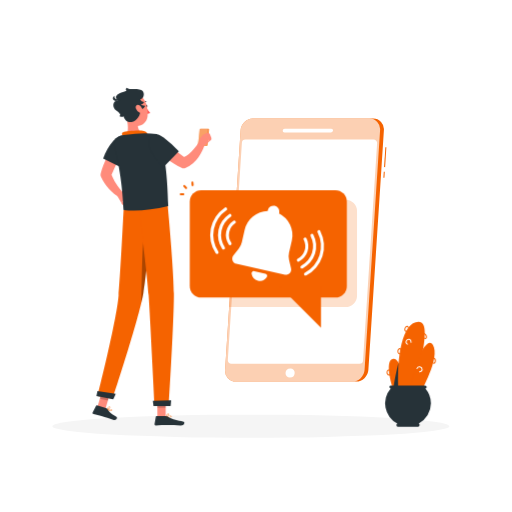
t = 0.00 s
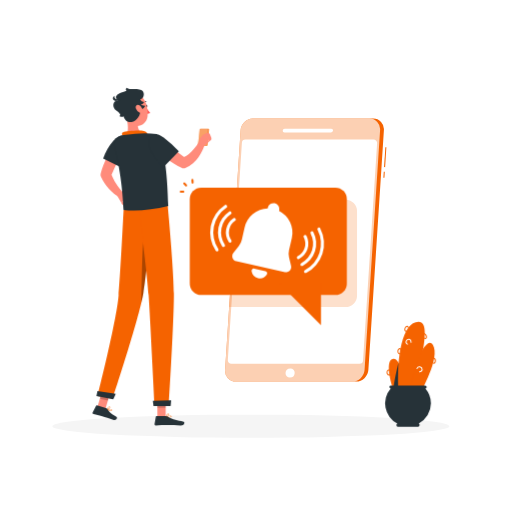
t = 0.19 s
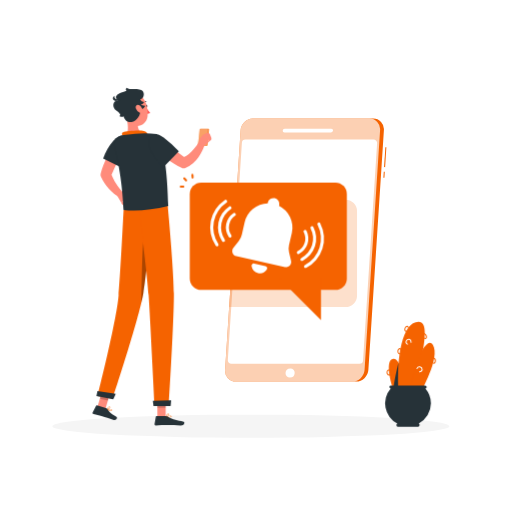
t = 0.56 s
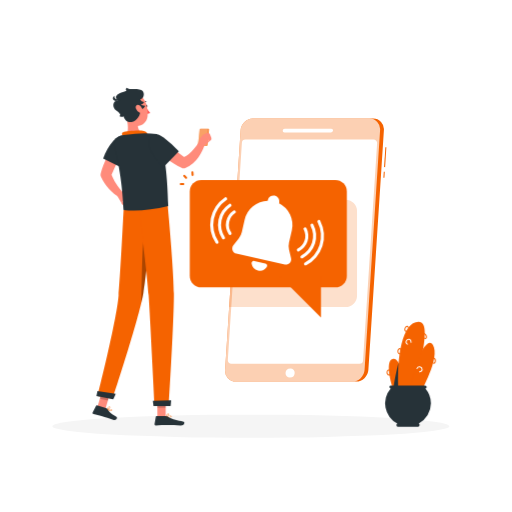
t = 0.75 s
t = 0.94 s: frame unchanged from t = 0.56 s, image omitted
t = 1.31 s: frame unchanged from t = 0.19 s, image omitted

The animated SVG that drew these frames (rendered in a browser with its animation timeline set to each time). Animation: 1 CSS @keyframes rule; one cycle of 1.50 s, repeats indefinitely.

<svg class="animated" id="freepik_stories-push-notifications" xmlns="http://www.w3.org/2000/svg" viewBox="0 0 500 500" version="1.1" xmlns:xlink="http://www.w3.org/1999/xlink" xmlns:svgjs="http://svgjs.com/svgjs"><style>svg#freepik_stories-push-notifications:not(.animated) .animable {opacity: 0;}svg#freepik_stories-push-notifications.animated #freepik--Notification--inject-1 {animation: 1.5s Infinite  linear floating;animation-delay: 0s;}            @keyframes floating {                0% {                    opacity: 1;                    transform: translateY(0px);                }                50% {                    transform: translateY(-10px);                }                100% {                    opacity: 1;                    transform: translateY(0px);                }            }        .animator-hidden { display: none; }</style><g id="freepik--background-complete--inject-1" class="animable animator-active animator-hidden" style="transform-origin: 250px 226.935px;"><rect y="382.4" width="500" height="0.25" style="fill: rgb(235, 235, 235); transform-origin: 250px 382.525px;" id="eltxh56g0mnq" class="animable"></rect><rect x="416.78" y="398.49" width="33.12" height="0.25" style="fill: rgb(235, 235, 235); transform-origin: 433.34px 398.615px;" id="el4vzy6cgqrcv" class="animable"></rect><rect x="292.75" y="398.62" width="8.69" height="0.25" style="fill: rgb(235, 235, 235); transform-origin: 297.095px 398.745px;" id="elpxpd30j9szg" class="animable"></rect><rect x="354.33" y="389.21" width="61.44" height="0.25" style="fill: rgb(235, 235, 235); transform-origin: 385.05px 389.335px;" id="elbdkpg1nv8za" class="animable"></rect><rect x="212.45" y="395.11" width="12.69" height="0.25" style="fill: rgb(235, 235, 235); transform-origin: 218.795px 395.235px;" id="el0r4pn6df3lk" class="animable"></rect><rect x="166.72" y="395.11" width="36.83" height="0.25" style="fill: rgb(235, 235, 235); transform-origin: 185.135px 395.235px;" id="elt4aj1fgpgmf" class="animable"></rect><rect x="52.46" y="390.89" width="25.43" height="0.25" style="fill: rgb(235, 235, 235); transform-origin: 65.175px 391.015px;" id="ell99m32u7wbo" class="animable"></rect><rect x="83.89" y="390.89" width="74.89" height="0.25" style="fill: rgb(235, 235, 235); transform-origin: 121.335px 391.015px;" id="el2ph3c9h77c6" class="animable"></rect><path d="M237,337.8H43.91a5.71,5.71,0,0,1-5.7-5.71V60.66A5.71,5.71,0,0,1,43.91,55H237a5.71,5.71,0,0,1,5.71,5.71V332.09A5.71,5.71,0,0,1,237,337.8ZM43.91,55.2a5.46,5.46,0,0,0-5.45,5.46V332.09a5.46,5.46,0,0,0,5.45,5.46H237a5.47,5.47,0,0,0,5.46-5.46V60.66A5.47,5.47,0,0,0,237,55.2Z" style="fill: rgb(235, 235, 235); transform-origin: 140.46px 196.4px;" id="eln3jeibztkwc" class="animable"></path><path d="M453.31,337.8H260.21a5.72,5.72,0,0,1-5.71-5.71V60.66A5.72,5.72,0,0,1,260.21,55h193.1A5.71,5.71,0,0,1,459,60.66V332.09A5.71,5.71,0,0,1,453.31,337.8ZM260.21,55.2a5.47,5.47,0,0,0-5.46,5.46V332.09a5.47,5.47,0,0,0,5.46,5.46h193.1a5.47,5.47,0,0,0,5.46-5.46V60.66a5.47,5.47,0,0,0-5.46-5.46Z" style="fill: rgb(235, 235, 235); transform-origin: 356.75px 196.4px;" id="elmsopmxs4kqq" class="animable"></path><g id="elzwvqu4h8tw"><rect x="190.78" y="71.97" width="243.04" height="177.53" style="fill: rgb(230, 230, 230); transform-origin: 312.3px 160.735px; transform: rotate(180deg);" class="animable" id="elzzs9nw24tcg"></rect></g><g id="el3m6y5s43q7"><rect x="180.03" y="71.97" width="251.29" height="177.53" style="fill: rgb(240, 240, 240); transform-origin: 305.675px 160.735px; transform: rotate(180deg);" class="animable" id="eltzaj59mx0ep"></rect></g><g id="elsa8imf5zdi"><rect x="231.96" y="50.14" width="147.45" height="221.21" style="fill: rgb(250, 250, 250); transform-origin: 305.685px 160.745px; transform: rotate(90deg);" class="animable" id="elpzfs2jsyqu"></rect></g><polygon points="362.51 234.46 312.15 87.02 264.06 87.02 314.42 234.46 362.51 234.46" style="fill: rgb(255, 255, 255); transform-origin: 313.285px 160.74px;" id="elyp6bdv6tr4b" class="animable"></polygon><polygon points="304.09 234.46 253.73 87.02 234.99 87.02 285.35 234.46 304.09 234.46" style="fill: rgb(255, 255, 255); transform-origin: 269.54px 160.74px;" id="elm4fl3g3t7y" class="animable"></polygon><g id="elzlgwvml7ysl"><rect x="122.31" y="159.78" width="147.45" height="1.91" style="fill: rgb(230, 230, 230); transform-origin: 196.035px 160.735px; transform: rotate(90deg);" class="animable" id="ell6eb7q2sdgg"></rect></g><g id="elsokyadu6c5n"><rect x="64.58" y="79.54" width="85.82" height="121.67" style="fill: rgb(224, 224, 224); transform-origin: 107.49px 140.375px; transform: rotate(180deg);" class="animable" id="elgjmr4gutplv"></rect></g><g id="elpb5rkm9b8y"><rect x="58.5" y="79.54" width="88.46" height="121.67" style="fill: rgb(245, 245, 245); transform-origin: 102.73px 140.375px; transform: rotate(180deg);" class="animable" id="el2pj65ji7pwx"></rect></g><g id="eldu934owqpa9"><rect x="51.48" y="104.88" width="102.49" height="71" style="fill: rgb(255, 255, 255); transform-origin: 102.725px 140.38px; transform: rotate(90deg);" class="animable" id="el66kce1egwbl"></rect></g><path d="M97.93,286.4c6.37-15.72,21.52-21.57,26.76-31.5,6.85-13,6.81-32.51,1-39.54-5.08-6.12-21.88,35.24-23.77,39.86a132.21,132.21,0,0,0-9.62,39.11c.14-9.71.27-18.63.38-25.51.36-22.44.8-29.66,1-31.88.7-1.09,1.53-2.35,2-3,4.07-5.73,13.09-12.56,17.6-20.89,6.58-12.17,5.52-26.73.9-32.15-4.83-5.67-13.36,7.73-17.89,21s-2.6,26-3.87,37c-.26,2.16-.54,10.37-.79,21.77-1.38-12.26-4.12-20.47-9.19-28.13-6.24-9.41-11.63-20.87-16.77-19.39s-2.38,16.65,1.69,27.29C71,249.92,88.85,259.38,91.48,267c-.31,15.44-.59,35-.78,53.23-1.41-9.41-.44-10.2-6.22-24.61C81.05,287.06,67,276.5,65.3,282.38s.87,17,6.18,24.8c4.29,6.28,13.8,6.27,16,10.17.51.91,2.21,4.4,3.18,6.4-.23,22.24-.33,41.88-.22,48.57l.92.07c0-1.73.07-13,.25-28,2.31-8,17.86-12.61,22.66-20.9,5-8.67,8.64-18.79,6.48-25.56-1.8-5.65-16,2-21.71,11.39-3.83,6.24-6.17,12.89-7.26,21.83.13-10.2.28-21.16.42-31.5C93.37,297.05,96,291.11,97.93,286.4Z" style="fill: rgb(230, 230, 230); transform-origin: 96.4072px 275.977px;" id="ellmsgmxbbw9" class="animable"></path><path d="M107.06,382.4H74.38a3.75,3.75,0,0,1-3.67-3L68.39,368h44.67l-2.32,11.43A3.77,3.77,0,0,1,107.06,382.4Z" style="fill: rgb(240, 240, 240); transform-origin: 90.725px 375.2px;" id="elixfpz17h6tc" class="animable"></path><path d="M114,372.39H67.45a2.2,2.2,0,0,1-2.18-1.95l-1-8.45a2.2,2.2,0,0,1,2.18-2.44h48.44a2.19,2.19,0,0,1,2.18,2.44l-1,8.45A2.2,2.2,0,0,1,114,372.39Z" style="fill: rgb(240, 240, 240); transform-origin: 90.6706px 365.97px;" id="el7ugzbttbwbd" class="animable"></path><g id="el03vhlotlpzod"><rect x="405.64" y="267.62" width="9.99" height="107.49" style="fill: rgb(240, 240, 240); transform-origin: 410.635px 321.365px; transform: rotate(180deg);" class="animable" id="el5k3wxfzznh7"></rect></g><g id="elb1y2s94k3v"><rect x="202.06" y="375.11" width="209.73" height="7.16" style="fill: rgb(240, 240, 240); transform-origin: 306.925px 378.69px; transform: rotate(180deg);" class="animable" id="elhphobsddww"></rect></g><rect x="198.23" y="267.62" width="207.41" height="107.49" style="fill: rgb(245, 245, 245); transform-origin: 301.935px 321.365px;" id="eldfsoskgtjog" class="animable"></rect><g id="eli3rq0vyydad"><rect x="407.99" y="260.84" width="10.32" height="6.78" style="fill: rgb(224, 224, 224); transform-origin: 413.15px 264.23px; transform: rotate(180deg);" class="animable" id="elmkyniyh53sn"></rect></g><rect x="195.54" y="260.84" width="212.45" height="6.78" style="fill: rgb(235, 235, 235); transform-origin: 301.765px 264.23px;" id="elvgjpodykh69" class="animable"></rect><path d="M390.75,314H213.11a8,8,0,0,1-8-8V283a8,8,0,0,1,8-8H390.75a8,8,0,0,1,8,8v23A8,8,0,0,1,390.75,314ZM213.11,277a6,6,0,0,0-6,6v23a6,6,0,0,0,6,6H390.75a6,6,0,0,0,6-6V283a6,6,0,0,0-6-6Z" style="fill: rgb(255, 255, 255); transform-origin: 301.93px 294.5px;" id="el611gqvm5ekp" class="animable"></path><path d="M390.75,362.19H213.11a8,8,0,0,1-8-8v-23a8,8,0,0,1,8-8H390.75a8,8,0,0,1,8,8v23A8,8,0,0,1,390.75,362.19ZM213.11,325.11a6,6,0,0,0-6,6v23a6,6,0,0,0,6,6H390.75a6,6,0,0,0,6-6v-23a6,6,0,0,0-6-6Z" style="fill: rgb(255, 255, 255); transform-origin: 301.93px 342.69px;" id="eljaop50r37qh" class="animable"></path><path d="M350.38,298h-96.9a2.6,2.6,0,0,1-2.6-2.59v-1.9a2.6,2.6,0,0,1,2.6-2.59h96.9a2.6,2.6,0,0,1,2.6,2.59v1.9A2.6,2.6,0,0,1,350.38,298ZM253.48,293a.61.61,0,0,0-.6.59v1.9a.61.61,0,0,0,.6.59h96.9a.6.6,0,0,0,.6-.59v-1.9a.6.6,0,0,0-.6-.59Z" style="fill: rgb(255, 255, 255); transform-origin: 301.93px 294.46px;" id="elg5rsyfl83rr" class="animable"></path><path d="M350.38,346.19h-96.9a2.6,2.6,0,0,1-2.6-2.59v-1.9a2.6,2.6,0,0,1,2.6-2.59h96.9a2.6,2.6,0,0,1,2.6,2.59v1.9A2.6,2.6,0,0,1,350.38,346.19Zm-96.9-5.08a.61.61,0,0,0-.6.59v1.9a.61.61,0,0,0,.6.59h96.9a.6.6,0,0,0,.6-.59v-1.9a.6.6,0,0,0-.6-.59Z" style="fill: rgb(255, 255, 255); transform-origin: 301.93px 342.65px;" id="el5zmd55kzd7" class="animable"></path></g><g id="freepik--Shadow--inject-1" class="animable" style="transform-origin: 245px 416.24px;"><ellipse id="freepik--path--inject-1" cx="245" cy="416.24" rx="193.89" ry="11.32" style="fill: rgb(245, 245, 245); transform-origin: 245px 416.24px;" class="animable"></ellipse></g><g id="freepik--Device--inject-1" class="animable" style="transform-origin: 298.549px 244.185px;"><g id="el9extnp6gttr"><rect x="372.13" y="170.22" width="5.9" height="1" style="fill: #F56300; transform-origin: 375.08px 170.72px; transform: rotate(-86.3deg);" class="animable" id="ell3xx361dp9a"></rect></g><g id="elzuv87qz5blh"><rect x="366.5" y="153.05" width="19.39" height="1" style="fill: #F56300; transform-origin: 376.195px 153.55px; transform: rotate(-86.31deg);" class="animable" id="el2t9ruwhhtqk"></rect></g><path d="M364.44,115.74H246.89A12.14,12.14,0,0,0,235,126.93l-15.19,234.5a10.4,10.4,0,0,0,10.47,11.2H347.81a12.16,12.16,0,0,0,11.92-11.2l15.18-234.5A10.39,10.39,0,0,0,364.44,115.74Z" style="fill: #F56300; transform-origin: 297.36px 244.185px;" id="el7jolu27rwk5" class="animable"></path><g id="el5l3uy67dtg5"><path d="M360.71,115.74H246.89A12.14,12.14,0,0,0,235,126.93l-15.19,234.5a10.4,10.4,0,0,0,10.47,11.2H344.08A12.16,12.16,0,0,0,356,361.43l15.18-234.5A10.39,10.39,0,0,0,360.71,115.74Z" style="fill: rgb(255, 255, 255); opacity: 0.7; transform-origin: 295.495px 244.185px;" class="animable" id="el7k7mav2ajfo"></path></g><path d="M351.11,355.3H225.91a3.42,3.42,0,0,1-3.42-3.64l13.74-212.2a3.42,3.42,0,0,1,3.41-3.2H364.85a3.43,3.43,0,0,1,3.42,3.65L354.53,352.1A3.42,3.42,0,0,1,351.11,355.3Z" style="fill: rgb(255, 255, 255); transform-origin: 295.38px 245.78px;" id="eliacnfytyepr" class="animable"></path><path d="M323.29,129.32H277.78a1.69,1.69,0,0,1-1.7-1.82h0a2,2,0,0,1,1.93-1.81h45.51a1.68,1.68,0,0,1,1.7,1.81h0A2,2,0,0,1,323.29,129.32Z" style="fill: rgb(255, 255, 255); transform-origin: 300.65px 127.505px;" id="elrmzxaj9ztka" class="animable"></path><path d="M287.77,364.21a4.75,4.75,0,0,1-4.69,4.46,4.2,4.2,0,0,1-4.23-4.46,4.75,4.75,0,0,1,4.69-4.45A4.19,4.19,0,0,1,287.77,364.21Z" style="fill: rgb(255, 255, 255); transform-origin: 283.31px 364.215px;" id="el4nwci3yd0r7" class="animable"></path><g id="el1uupavxsjn3"><path d="M337.47,195H230.56l-6.8,104.9H337.47a11.22,11.22,0,0,0,11.2-11.19V206.23A11.22,11.22,0,0,0,337.47,195Z" style="fill: #F56300; opacity: 0.2; transform-origin: 286.215px 247.45px;" class="animable" id="elcs267qisd9d"></path></g></g><g id="freepik--Notification--inject-1" class="animable" style="transform-origin: 257.09px 248.659px;"><rect x="185.29" y="185.71" width="153.42" height="104.91" rx="11.2" style="fill: #F56300; transform-origin: 262px 238.165px;" id="elztmouqhlf8m" class="animable"></rect><path d="M181.71,184.5a1,1,0,0,1-.7-.29l-1.8-1.79a1,1,0,0,1,1.42-1.42l1.79,1.8a1,1,0,0,1,0,1.41A1,1,0,0,1,181.71,184.5Z" style="fill: #F56300; transform-origin: 180.814px 182.604px;" id="eldgcoixm67lw" class="animable"></path><path d="M179,190.78h-2.53a1,1,0,0,1,0-2H179a1,1,0,0,1,0,2Z" style="fill: #F56300; transform-origin: 177.735px 189.78px;" id="el807u7sg35sc" class="animable"></path><path d="M188.08,181.8a1,1,0,0,1-1-.93l-.18-2.53a1,1,0,0,1,.93-1.07,1,1,0,0,1,1.06.93l.19,2.53a1,1,0,0,1-.93,1.07Z" style="fill: #F56300; transform-origin: 187.99px 179.534px;" id="elrmmal9mb8yn" class="animable"></path><polygon points="273.19 279.83 313.42 320.05 313.42 279.83 273.19 279.83" style="fill: #F56300; transform-origin: 293.305px 299.94px;" id="elwed9xoca6p7" class="animable"></polygon><path d="M284.22,262.21l-2-8.49a15.36,15.36,0,0,1,0-6.78L285,234.85a23.71,23.71,0,0,0-12.54-26.31,6.78,6.78,0,0,0,.23-.68,5.72,5.72,0,1,0-11.17-2.5,4.31,4.31,0,0,0-.09.71,23.72,23.72,0,0,0-22.57,18.44l-2.71,12.1a15.27,15.27,0,0,1-2.9,6.11l-5.39,6.85a5.06,5.06,0,0,0,2.87,8.06l47.5,10.64A5.05,5.05,0,0,0,284.22,262.21Z" style="fill: rgb(255, 255, 255); transform-origin: 256.169px 234.633px;" id="el23f12p8ar3o" class="animable"></path><path d="M248.35,264.83a2.25,2.25,0,0,0-2.7,2.59,8.21,8.21,0,0,0,14.83,3.32,2.25,2.25,0,0,0-1.33-3.49Z" style="fill: rgb(255, 255, 255); transform-origin: 253.254px 269.517px;" id="elawokxa8utxl" class="animable"></path><path d="M211.87,248a1.48,1.48,0,0,1-1.25-.67,32.08,32.08,0,0,1,8.87-44.49,1.5,1.5,0,1,1,1.66,2.5,29.09,29.09,0,0,0-8,40.33,1.5,1.5,0,0,1-.41,2.08A1.52,1.52,0,0,1,211.87,248Z" style="fill: rgb(255, 255, 255); transform-origin: 213.523px 225.294px;" id="elo2wbr12tmns" class="animable"></path><path d="M218.22,243.74a1.5,1.5,0,0,1-1.24-.67,24.45,24.45,0,0,1,6.75-33.89,1.5,1.5,0,0,1,1.67,2.5,21.43,21.43,0,0,0-5.93,29.72,1.5,1.5,0,0,1-.41,2.08A1.54,1.54,0,0,1,218.22,243.74Z" style="fill: rgb(255, 255, 255); transform-origin: 219.47px 226.333px;" id="elix452w2h8xd" class="animable"></path><path d="M224.58,239.49a1.48,1.48,0,0,1-1.24-.66A16.78,16.78,0,0,1,228,215.54a1.5,1.5,0,0,1,1.67,2.49,13.79,13.79,0,0,0-3.81,19.13,1.51,1.51,0,0,1-.41,2.08A1.52,1.52,0,0,1,224.58,239.49Z" style="fill: rgb(255, 255, 255); transform-origin: 225.403px 227.402px;" id="ela24it8pbcl4" class="animable"></path><path d="M298.35,269.09a1.5,1.5,0,0,1-.69-2.83,29.09,29.09,0,0,0,12.5-39.18,1.5,1.5,0,1,1,2.66-1.37A32.08,32.08,0,0,1,299,268.93,1.58,1.58,0,0,1,298.35,269.09Z" style="fill: rgb(255, 255, 255); transform-origin: 306.621px 246.944px;" id="el14wqjzxx38d" class="animable"></path><path d="M294.84,262.3a1.5,1.5,0,0,1-.69-2.83,21.42,21.42,0,0,0,9.21-28.88,1.5,1.5,0,0,1,2.67-1.38,24.42,24.42,0,0,1-10.5,32.92A1.44,1.44,0,0,1,294.84,262.3Z" style="fill: rgb(255, 255, 255); transform-origin: 301.051px 245.349px;" id="ellsc41xjsrps" class="animable"></path><path d="M291.33,255.51a1.51,1.51,0,0,1-.69-2.84,13.77,13.77,0,0,0,5.93-18.57,1.5,1.5,0,0,1,2.67-1.38A16.81,16.81,0,0,1,292,255.34,1.53,1.53,0,0,1,291.33,255.51Z" style="fill: rgb(255, 255, 255); transform-origin: 295.472px 243.71px;" id="el5z1qb6qxrk9" class="animable"></path></g><g id="freepik--Character--inject-1" class="animable" style="transform-origin: 148.492px 250.565px;"><path d="M203.36,125.85h-7.64a.84.84,0,0,0-.81.72l-1.6,15.24a.65.65,0,0,0,.65.73h7.64a.84.84,0,0,0,.81-.73l1.6-15.24A.64.64,0,0,0,203.36,125.85Z" style="fill: #F56300; transform-origin: 198.66px 134.195px;" id="elog88iqbwleh" class="animable"></path><g id="el489t3myak6g"><path d="M202.67,125.85h-6.95a.84.84,0,0,0-.81.72l-1.6,15.24a.65.65,0,0,0,.65.73h7a.83.83,0,0,0,.8-.73l1.6-15.24A.63.63,0,0,0,202.67,125.85Z" style="fill: rgb(255, 255, 255); opacity: 0.4; transform-origin: 198.336px 134.193px;" class="animable" id="elv8d596fcl0g"></path></g><path d="M165.07,407.65c1,0,2-.15,2.35-.61a.74.74,0,0,0,0-.84,1.06,1.06,0,0,0-.63-.45c-1.36-.37-4.12,1.25-4.24,1.32a.18.18,0,0,0-.08.19.2.2,0,0,0,.16.16A14.56,14.56,0,0,0,165.07,407.65Zm1.22-1.57a1.45,1.45,0,0,1,.37,0,.66.66,0,0,1,.39.27c.14.24.1.36,0,.42-.35.53-2.4.54-3.91.33A8.21,8.21,0,0,1,166.29,406.08Z" style="fill: #F56300; transform-origin: 165.008px 406.673px;" id="elgcfuana6lr7" class="animable"></path><path d="M162.61,407.42h.08c1-.44,2.82-2.19,2.63-3.11,0-.21-.21-.48-.74-.53a1.39,1.39,0,0,0-1.05.32c-1,.85-1.11,3-1.12,3.12a.21.21,0,0,0,.09.18A.2.2,0,0,0,162.61,407.42Zm1.84-3.28h.11c.35,0,.38.17.38.21.12.55-1.14,1.93-2.11,2.53a4.36,4.36,0,0,1,1-2.5A1,1,0,0,1,164.45,404.14Z" style="fill: #F56300; transform-origin: 163.872px 405.596px;" id="elsfziik2mgw" class="animable"></path><rect x="153.69" y="388.48" width="8.1" height="18.75" style="fill: rgb(255, 139, 123); transform-origin: 157.74px 397.855px;" id="elg1eed0pudss" class="animable"></rect><polygon points="94.95 398.29 103.04 399.17 108.31 380.97 100.22 380.09 94.95 398.29" style="fill: rgb(255, 139, 123); transform-origin: 101.63px 389.63px;" id="elwla036afcot" class="animable"></polygon><path d="M106.8,401c1,.26,2,.37,2.45,0a.71.71,0,0,0,.16-.82,1,1,0,0,0-.5-.58c-1.25-.69-4.35.18-4.48.21a.19.19,0,0,0-.14.17.21.21,0,0,0,.12.19A14.86,14.86,0,0,0,106.8,401Zm1.58-1.2a1.59,1.59,0,0,1,.35.13.63.63,0,0,1,.32.35c.08.27,0,.37,0,.43-.48.41-2.49-.08-3.92-.66A8.42,8.42,0,0,1,108.38,399.81Z" style="fill: #F56300; transform-origin: 106.883px 400.286px;" id="elh42lpqu601w" class="animable"></path><path d="M104.45,400.19h.08c1-.19,3.3-1.41,3.34-2.33,0-.22-.08-.52-.59-.7a1.43,1.43,0,0,0-1.11.06c-1.18.57-1.84,2.63-1.87,2.71a.19.19,0,0,0,0,.19A.17.17,0,0,0,104.45,400.19Zm2.6-2.69.12,0c.33.12.32.26.32.3,0,.56-1.6,1.57-2.7,1.9a4.25,4.25,0,0,1,1.56-2.15A1,1,0,0,1,107.05,397.5Z" style="fill: #F56300; transform-origin: 106.072px 398.633px;" id="el8htfjrb1bdv" class="animable"></path><path d="M103.47,398.42l-8.85-2.54a.68.68,0,0,0-.8.34l-3.26,6.47a1.23,1.23,0,0,0,.81,1.71c3.1.83,4.65,1.09,8.54,2.2,2.39.69,7.26,2.35,10.57,3.3s4.53-2.16,3.25-2.84c-5.74-3.05-7.58-5.51-9.1-7.79A2.07,2.07,0,0,0,103.47,398.42Z" style="fill: rgb(38, 50, 56); transform-origin: 102.337px 402.965px;" id="eluwzk7jane0q" class="animable"></path><path d="M161.7,406.29h-8.84a.66.66,0,0,0-.66.56L150.91,414a1.25,1.25,0,0,0,1.23,1.45c3.19-.06,7.79-.25,11.8-.25,4.69,0,7.25.26,12.75.26,3.32,0,4.1-3.36,2.69-3.67-6.39-1.38-10.08-1.53-15.7-4.91A4,4,0,0,0,161.7,406.29Z" style="fill: rgb(38, 50, 56); transform-origin: 165.472px 410.875px;" id="ellzbje4qip2" class="animable"></path><g id="el2v0s96ykpd9"><rect x="153.69" y="388.48" width="8.1" height="9.67" style="opacity: 0.2; transform-origin: 157.74px 393.315px;" class="animable" id="elry1jta9ourq"></rect></g><g id="el3ezzpdqkopf"><polygon points="100.22 380.1 108.31 380.97 105.38 391.07 97.5 389.48 100.22 380.1" style="opacity: 0.2; transform-origin: 102.905px 385.585px;" class="animable" id="el9pottolitf"></polygon></g><path d="M148.47,202S144,263.14,140,286.32c-4.41,25.39-30.07,103.13-30.07,103.13l-14.7-2.69s18.53-73,20.58-98.14c2.23-27.28,4.91-83.51,4.91-83.51Z" style="fill: #F56300; transform-origin: 121.85px 295.725px;" id="el9zyumtwm5l" class="animable"></path><g id="elvclo7lf5pgi"><path d="M140.94,227.4c.8-3.36,2.64.87,4.78,8.2-1.62,18.14-3.73,39.15-5.75,50.73-.45,2.59-1.13,5.73-2,9.29C138.74,269.74,138.77,236.49,140.94,227.4Z" style="opacity: 0.3; transform-origin: 141.845px 260.925px;" class="animable" id="elrjmi4xakqfm"></path></g><path d="M163.74,200.34s5.87,61.46,6.07,86.15c.21,25.69-5.08,109.79-5.08,109.79H151s-4.12-82.6-5.83-107.83c-1.87-27.5-9.74-85-9.74-85Z" style="fill: #F56300; transform-origin: 152.623px 298.31px;" id="elong490dm65k" class="animable"></path><path d="M113,384.5c.06,0-2.31,5.33-2.31,5.33l-16.54-3,1-4.95Z" style="fill: rgb(38, 50, 56); transform-origin: 103.576px 385.855px;" id="elssz44h8lgzq" class="animable"></path><path d="M167.13,390.81c.06,0-.53,5.7-.53,5.7H149.92l-.68-5.08Z" style="fill: rgb(38, 50, 56); transform-origin: 158.187px 393.66px;" id="el9o6o6lcew6p" class="animable"></path><path d="M121.12,145.56c-1.1,2.13-2.31,4.37-3.41,6.58l-3.36,6.66c-1.09,2.22-2.16,4.45-3.19,6.68s-2,4.45-2.83,6.67l-.08-3.5a43.33,43.33,0,0,0,2.1,5.26c.39.88.89,1.72,1.32,2.59s1,1.7,1.51,2.52a57.84,57.84,0,0,0,3.44,4.91c.62.79,1.24,1.6,1.9,2.36s1.38,1.55,2,2.2l.2.22a2.88,2.88,0,0,1-3.54,4.45,32.94,32.94,0,0,1-3-1.91c-1-.66-1.88-1.35-2.78-2.08a47.79,47.79,0,0,1-5.06-4.81,43.81,43.81,0,0,1-4.35-5.62,43,43,0,0,1-3.46-6.38,4.31,4.31,0,0,1-.21-3l.14-.47c.76-2.61,1.61-5.14,2.55-7.62s1.94-4.91,3-7.3,2.17-4.75,3.34-7.08,2.35-4.61,3.7-6.94a5.8,5.8,0,0,1,10.18,5.56Z" style="fill: rgb(255, 139, 123); transform-origin: 110.028px 165.255px;" id="elqfs9ai4okur" class="animable"></path><path d="M126.86,142c.4,7.63-8.26,21.64-8.26,21.64l-17.83-8.91a52.49,52.49,0,0,1,9.88-17.23C120.08,127.08,126.49,135,126.86,142Z" style="fill: rgb(38, 50, 56); transform-origin: 113.822px 148.056px;" id="el4vq7u5lrdwu" class="animable"></path><path d="M114.78,191.73l3.59,6,7.47-4.78a12.1,12.1,0,0,0-5.81-5.23,2.5,2.5,0,0,0-3,1.27Z" style="fill: rgb(255, 139, 123); transform-origin: 120.31px 192.666px;" id="el83l5yb1jd5e" class="animable"></path><path d="M121.36,200.29l3.47-.65a2.25,2.25,0,0,0,1.8-2.64l-.79-4-7.47,4.78.5,1.21A2.24,2.24,0,0,0,121.36,200.29Z" style="fill: rgb(255, 139, 123); transform-origin: 122.52px 196.667px;" id="el0x9h1m82l3ua" class="animable"></path><path d="M142.43,103.66c.07.65.48,1.16.9,1.12s.7-.59.62-1.24-.48-1.16-.9-1.13S142.35,103,142.43,103.66Z" style="fill: rgb(38, 50, 56); transform-origin: 143.19px 103.595px;" id="elymx3m4sw0k" class="animable"></path><path d="M142.85,104.82a25.16,25.16,0,0,0,3.75,5.36c-1,1.17-3,.83-3,.83Z" style="fill: rgb(255, 86, 82); transform-origin: 144.725px 107.938px;" id="elridob1cm7o9" class="animable"></path><path d="M139.63,100.21a.35.35,0,0,0,.29-.09,2.9,2.9,0,0,1,2.63-.71.36.36,0,0,0,.46-.26.4.4,0,0,0-.27-.48,3.69,3.69,0,0,0-3.34.86.38.38,0,0,0,0,.55A.34.34,0,0,0,139.63,100.21Z" style="fill: rgb(38, 50, 56); transform-origin: 141.152px 99.3915px;" id="elbas8aciklrw" class="animable"></path><path d="M122.27,110.9c1.91,5.79,4.45,16.46.83,20.74,0,0,2.38,5.83,13.34,4.9,12.07-1,5-6.45,5-6.45-6.78-1-7.24-5.89-6.68-10.56Z" style="fill: rgb(255, 139, 123); transform-origin: 132.884px 123.77px;" id="el1z4uawbh0jd" class="animable"></path><path d="M120.51,133.75c-1.13-1.81-2.39-3.88-.25-4.65,2.35-.85,15.55-2.23,20.25-1.07s3.74,5,3.74,5Z" style="fill: #F56300; transform-origin: 131.714px 130.668px;" id="el2kjs53mox6t" class="animable"></path><path d="M159.16,136.19c1.72,1.58,3.58,3.33,5.43,4.93s3.72,3.24,5.6,4.82,3.8,3.07,5.73,4.52,3.89,2.77,5.85,4l-4-.38a14.93,14.93,0,0,0,4.65-2.15A30.48,30.48,0,0,0,187,148a52.8,52.8,0,0,0,4.21-4.87c.67-.87,1.34-1.75,2-2.66s1.26-1.87,1.81-2.71l.11-.16a2.89,2.89,0,0,1,5.19,2.4c-.38,1.3-.78,2.41-1.24,3.57s-.94,2.3-1.48,3.42a46.21,46.21,0,0,1-3.83,6.55,34.3,34.3,0,0,1-5.3,6,23.38,23.38,0,0,1-7.55,4.52,4.78,4.78,0,0,1-3.68-.21l-.33-.17a72.07,72.07,0,0,1-7.22-4.08c-2.27-1.47-4.47-3-6.59-4.64s-4.17-3.3-6.17-5-3.92-3.48-5.87-5.47a5.8,5.8,0,0,1,8.05-8.34Z" style="fill: rgb(255, 139, 123); transform-origin: 174.942px 149.504px;" id="elxwhpta6w0ih" class="animable"></path><path d="M153.05,131s10.08,9.78,11.25,70.27c-16.12,3.91-31.63,5.35-43.61,3.83-.57-7.59-1.42-33.93-9.12-61.7a8.77,8.77,0,0,1,6.79-11c1.53-.3,3.14-.57,4.74-.78a159.41,159.41,0,0,1,18.34-1.55A81.21,81.21,0,0,1,153.05,131Z" style="fill: rgb(38, 50, 56); transform-origin: 137.77px 167.882px;" id="el49czrplsjkf" class="animable"></path><path d="M145.23,141.54c1,7.57,14,22.12,14,22.12l15.43-16a126.61,126.61,0,0,0-14.82-13.29C148.53,125.92,144.33,134.52,145.23,141.54Z" style="fill: rgb(38, 50, 56); transform-origin: 159.886px 147.262px;" id="elmz61yddfjle" class="animable"></path><path d="M199.32,142.66l5.16-4.73-6.18-6.35a12.1,12.1,0,0,0-4,6.74A2.5,2.5,0,0,0,196.2,141Z" style="fill: rgb(255, 139, 123); transform-origin: 199.384px 137.12px;" id="eldtnoexrznw" class="animable"></path><path d="M206.38,134.49l-1.33-3.27a2.26,2.26,0,0,0-3-1.23l-3.79,1.59,6.18,6.35,1.08-.73A2.25,2.25,0,0,0,206.38,134.49Z" style="fill: rgb(255, 139, 123); transform-origin: 202.399px 133.866px;" id="elxkao1dh002" class="animable"></path><path d="M120.73,104c1.45,8,1.89,12.74,6.39,16.55,6.77,5.73,16.11,1.27,17-6.9.84-7.36-1.67-19.21-9.81-21.79S119.28,96,120.73,104Z" style="fill: rgb(255, 139, 123); transform-origin: 132.405px 107.217px;" id="elyu2m0cp5j5q" class="animable"></path><path d="M136.5,106.88c2.81.64,5-2.61,5.3-3.53-1.37.13-3.8-.57-4.28-1.19,1.5.13,2.95-1.72,3.13-2.43a6.24,6.24,0,0,1-3.93-2.55c2.43-.05,5.35-4.33,2.68-8.16S125.57,88.4,124,85.67c-2.34,1.36-.26,3.17-.26,3.17s-15.79,3-8.51,9.09c-5.34.48-6.09,6.79-1.64,10s4.68,5.33,2.91,5.07c.71,1.36,3.88,1.54,4.06.22.75,2.77,2.91,6.52,7.89,5.91S138.31,111.55,136.5,106.88Z" style="fill: rgb(38, 50, 56); transform-origin: 126.242px 102.433px;" id="elf1jrad1ht8l" class="animable"></path><path d="M116.61,97c-3.76.52-5.47-1.6-4.53-3.47C107.42,95.91,112.51,101.17,116.61,97Z" style="fill: rgb(38, 50, 56); transform-origin: 113.416px 96.0439px;" id="elcg42dgmiguv" class="animable"></path><path d="M132.61,105.66a8.8,8.8,0,0,0,3.28,4.12c2,1.32,3.81,0,3.47-2-.31-1.84-1.72-4.75-3.8-5.27A2.38,2.38,0,0,0,132.61,105.66Z" style="fill: rgb(255, 139, 123); transform-origin: 135.92px 106.351px;" id="eleerryvk10j9" class="animable"></path></g><g id="freepik--Plant--inject-1" class="animable" style="transform-origin: 400.904px 365.52px;"><path d="M386.78,387.52c-7.4-17.46-10.39-38-1.92-37.15,8.69.84,7.67,31.8,9.08,35.2C391.23,387.9,386.78,387.52,386.78,387.52Z" style="fill: #F56300; transform-origin: 386.835px 368.944px;" id="eldyod1sw4g4o" class="animable"></path><path d="M389.18,354.39c-1.82,6.66-3.75,16.95-5.22,25.67.84,2.5,1.79,5,2.82,7.46,0,0,4.44.38,7.17-1.95C392.83,382.89,393.23,363.05,389.18,354.39Z" style="fill: rgb(38, 50, 56); transform-origin: 388.955px 370.967px;" id="elzwbs0yzw3g" class="animable"></path><path d="M389.22,384.32c-2.32-37.1,4-71.49,20.64-69.94,14.28,1.34-6.54,63.8-6.14,71C397.18,387.92,389.22,384.32,389.22,384.32Z" style="fill: #F56300; transform-origin: 401.814px 350.308px;" id="elewr8s95vjca" class="animable"></path><path d="M400,384.08c2.61-26.67,16.68-57.79,22.72-47.39,7.67,13.2-12,44.64-12.53,49.81C405.27,387.56,400,384.08,400,384.08Z" style="fill: #F56300; transform-origin: 412.246px 360.668px;" id="elvpixahjttvr" class="animable"></path><path d="M397.37,324.29c-1.69-.28-2.63-1.33-2.52-2.82.12-1.68,1.5-3.35,2.78-3.37.62,0,1.66.32,1.92,2.63l-1,.12c-.12-1.1-.45-1.75-.89-1.75h0c-.68,0-1.72,1.24-1.8,2.44-.07,1,.49,1.56,1.68,1.76Z" style="fill: #F56300; transform-origin: 397.196px 321.195px;" id="elfcccyev1duj" class="animable"></path><path d="M415.33,331a3.79,3.79,0,0,1-2-.77l.54-.83c.93.6,1.65.76,1.93.42.42-.54.13-2.12-.74-2.95-.7-.67-1.52-.62-2.43.18l-.65-.76a2.61,2.61,0,0,1,3.77-.14c1.22,1.16,1.63,3.28.83,4.29A1.48,1.48,0,0,1,415.33,331Z" style="fill: #F56300; transform-origin: 414.486px 328.208px;" id="elf275q7x6gy" class="animable"></path><path d="M390.82,346.1a2.49,2.49,0,0,1-2.62-2c-.4-1.63.4-3.64,1.62-4.06.57-.19,1.67-.21,2.63,1.92l-.92.42c-.45-1-1-1.54-1.39-1.39-.64.22-1.25,1.71-1,2.87.23,1,1,1.34,2.14,1.16l.15,1A3.59,3.59,0,0,1,390.82,346.1Z" style="fill: #F56300; transform-origin: 390.273px 343.033px;" id="elv9lzb0icni" class="animable"></path><path d="M380.17,366.81a2.42,2.42,0,0,1-2.29-1.49c-.7-1.53-.29-3.66.82-4.3.53-.3,1.61-.52,2.95,1.4l-.82.57c-.64-.91-1.25-1.32-1.63-1.1-.59.34-.91,1.92-.41,3,.41.89,1.19,1.13,2.32.73l.33.95A3.72,3.72,0,0,1,380.17,366.81Z" style="fill: #F56300; transform-origin: 379.592px 363.817px;" id="el2brikizkz3h" class="animable"></path><path d="M397.89,336.62a.52.52,0,0,1-.29-.09,2.94,2.94,0,0,1-1.32-3.63,3.37,3.37,0,0,1,3.49-2c.62.11,2.07.66,2.17,3.32a.5.5,0,0,1-1,0c-.06-1.39-.53-2.23-1.35-2.38a2.4,2.4,0,0,0-2.39,1.43c-.36.85,0,1.71,1,2.42a.5.5,0,0,1-.29.91Z" style="fill: rgb(255, 255, 255); transform-origin: 399.012px 333.748px;" id="el73h0mnbmqiw" class="animable"></path><path d="M409.74,363.61a.48.48,0,0,1-.48-.4.49.49,0,0,1,.38-.59c1.36-.28,2.11-.89,2.13-1.72a2.41,2.41,0,0,0-1.81-2.12c-.9-.22-1.7.27-2.23,1.37a.5.5,0,1,1-.9-.44,3,3,0,0,1,3.36-1.91,3.4,3.4,0,0,1,2.58,3.11c0,.63-.32,2.15-2.92,2.69Z" style="fill: rgb(255, 255, 255); transform-origin: 409.775px 360.68px;" id="el9piyzt7x8" class="animable"></path><path d="M423.8,355.18c-.58,0-1.35-.34-2.21-1.63l.83-.56c.62.92,1.21,1.34,1.6,1.13.6-.32,1-1.9.47-3-.38-.89-1.16-1.15-2.3-.78l-.31-.95c1.62-.53,2.94,0,3.53,1.34.67,1.54.22,3.66-.91,4.27A1.39,1.39,0,0,1,423.8,355.18Z" style="fill: #F56300; transform-origin: 423.657px 352.184px;" id="el8ssp4newuy5" class="animable"></path><path d="M420.82,393.87a22.23,22.23,0,0,0-5.39-14.54,1.45,1.45,0,0,0,1.24-1.42,1.48,1.48,0,0,0-1.48-1.47H381.71a1.46,1.46,0,0,0-.22,2.9A22.32,22.32,0,0,0,388,413.65a1.62,1.62,0,0,0,.75,3.06h19.39a1.63,1.63,0,0,0,1.62-1.62,1.64,1.64,0,0,0-.87-1.44A22.36,22.36,0,0,0,420.82,393.87Z" style="fill: rgb(38, 50, 56); transform-origin: 398.452px 396.575px;" id="elmdn3eohb6in" class="animable"></path></g><defs>     <filter id="active" height="200%">         <feMorphology in="SourceAlpha" result="DILATED" operator="dilate" radius="2"></feMorphology>                <feFlood flood-color="#32DFEC" flood-opacity="1" result="PINK"></feFlood>        <feComposite in="PINK" in2="DILATED" operator="in" result="OUTLINE"></feComposite>        <feMerge>            <feMergeNode in="OUTLINE"></feMergeNode>            <feMergeNode in="SourceGraphic"></feMergeNode>        </feMerge>    </filter>    <filter id="hover" height="200%">        <feMorphology in="SourceAlpha" result="DILATED" operator="dilate" radius="2"></feMorphology>                <feFlood flood-color="#ff0000" flood-opacity="0.5" result="PINK"></feFlood>        <feComposite in="PINK" in2="DILATED" operator="in" result="OUTLINE"></feComposite>        <feMerge>            <feMergeNode in="OUTLINE"></feMergeNode>            <feMergeNode in="SourceGraphic"></feMergeNode>        </feMerge>            <feColorMatrix type="matrix" values="0   0   0   0   0                0   1   0   0   0                0   0   0   0   0                0   0   0   1   0 "></feColorMatrix>    </filter></defs></svg>